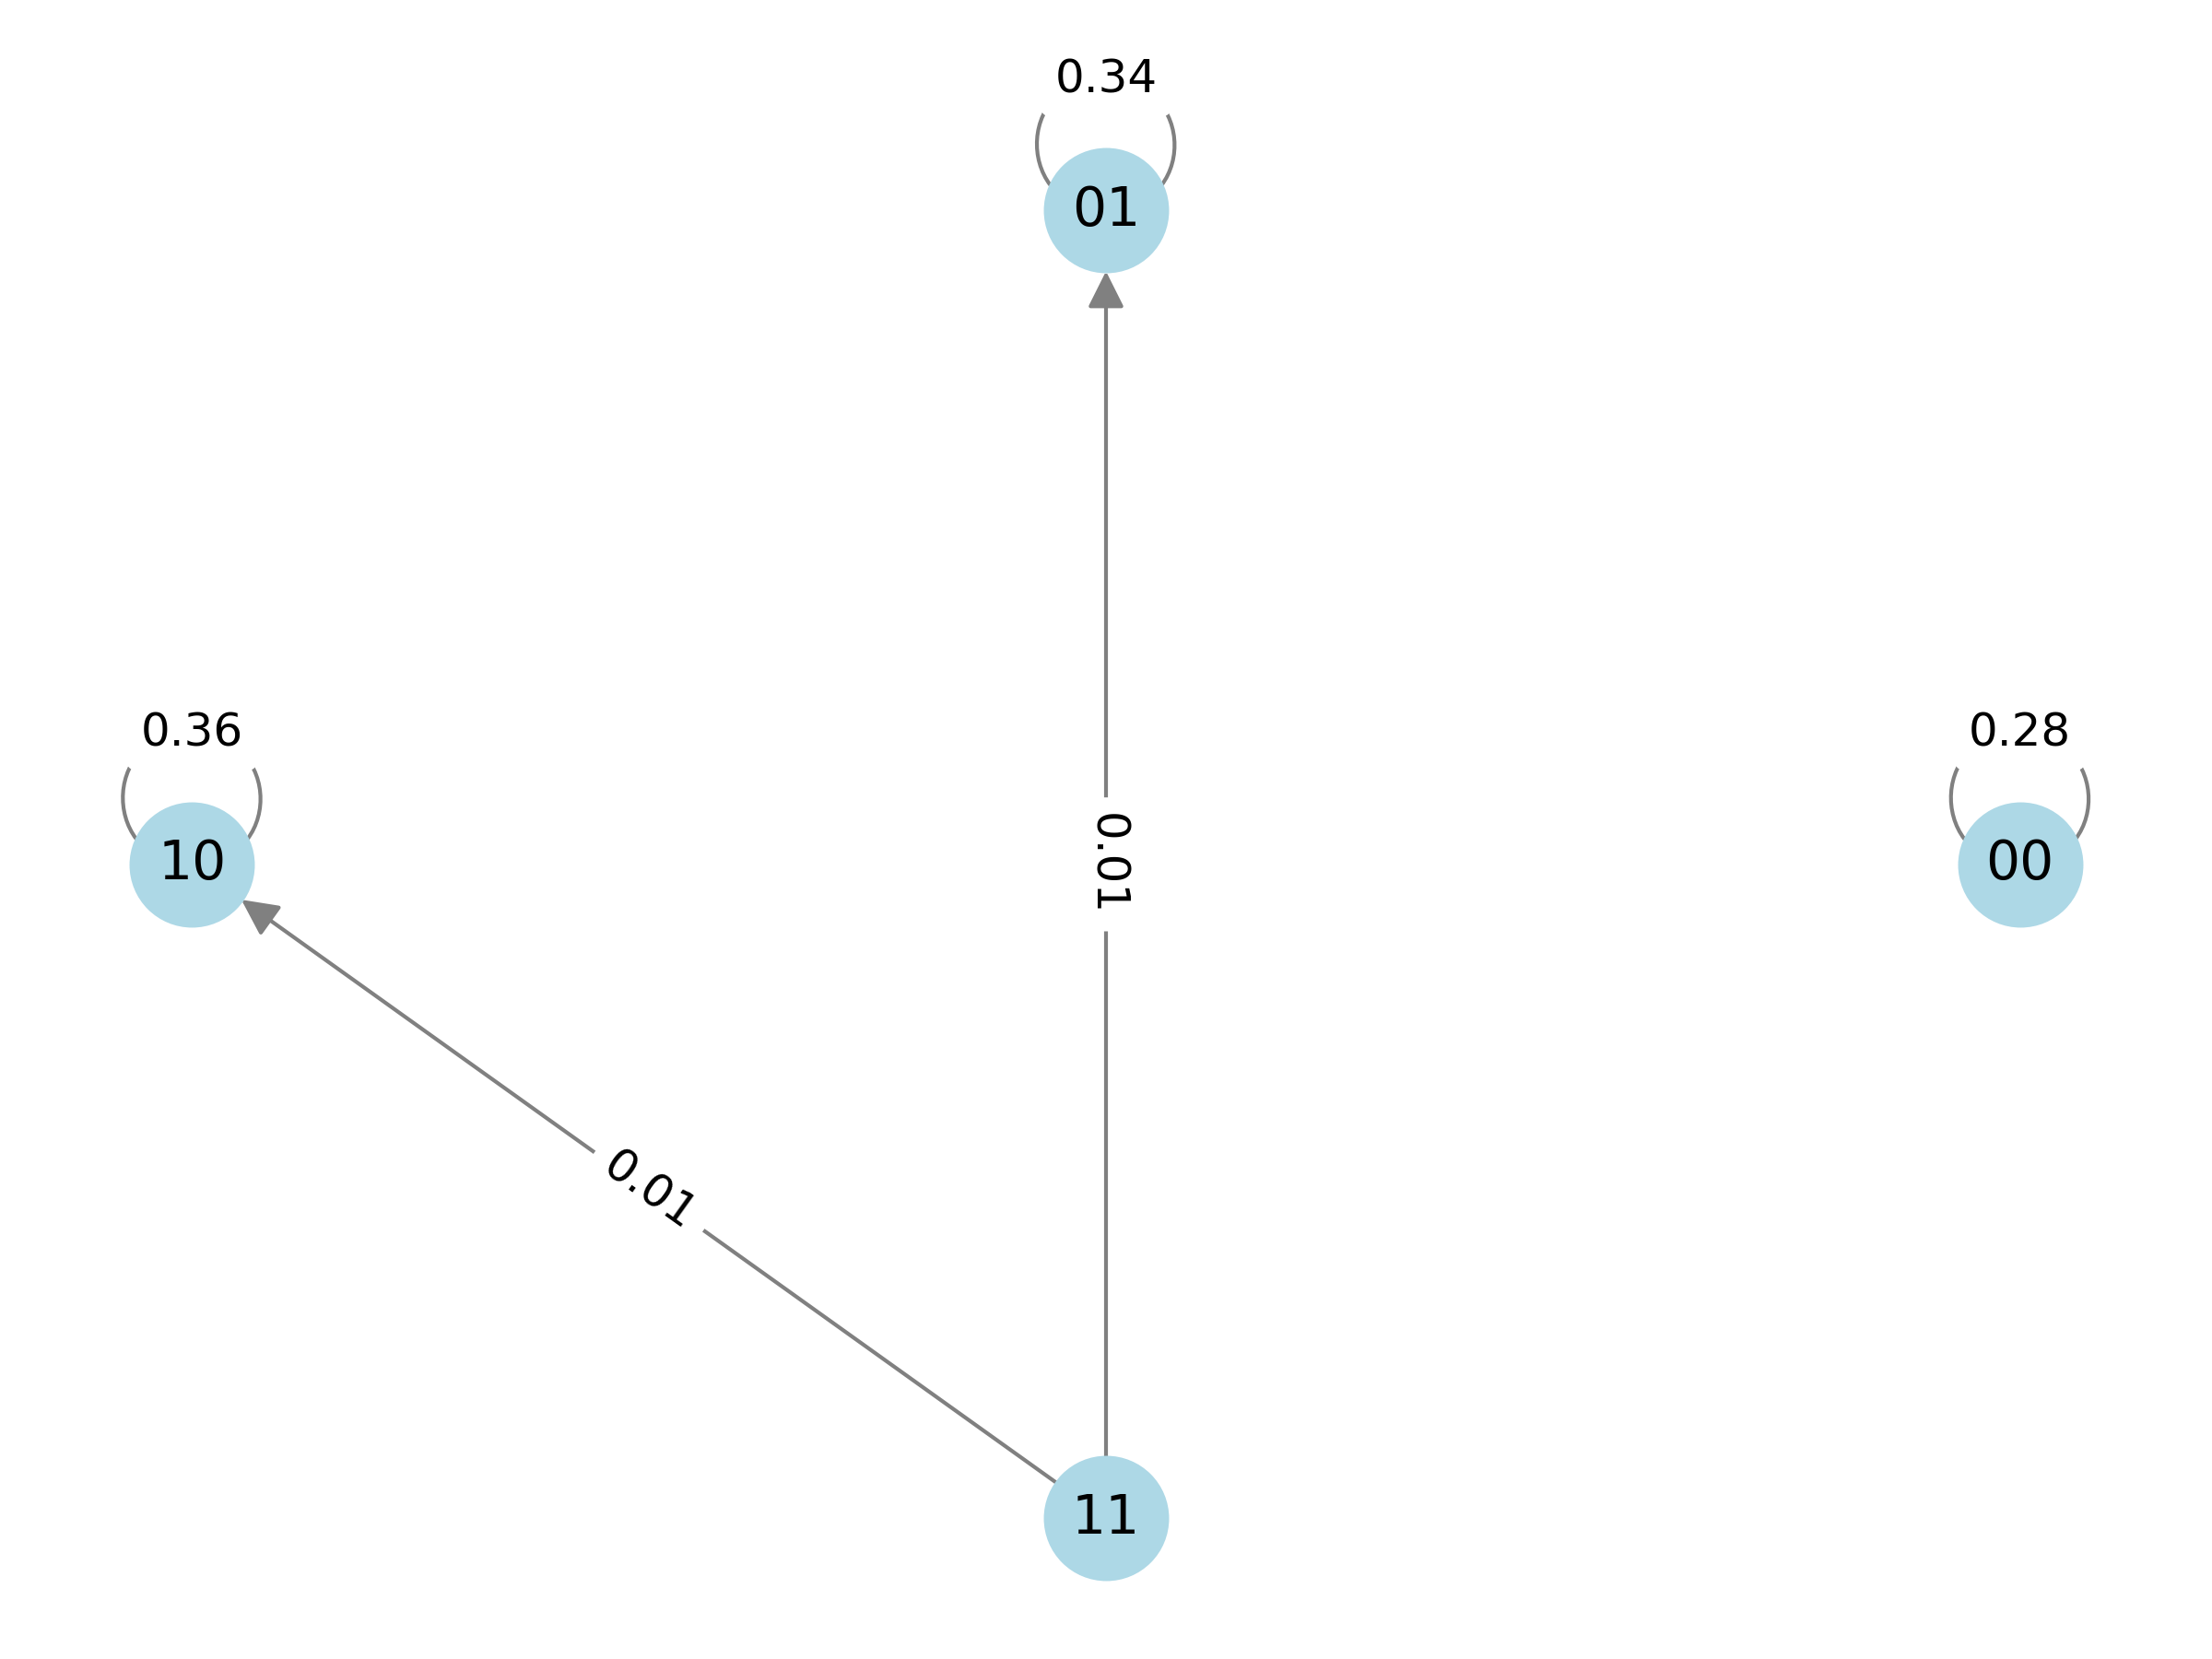

The data file committed next to this chart (first rows):
State, Next_State, Count
00, 00, 0.28
01, 01, 0.34
10, 10, 0.361
11, 01, 0.01
11, 10, 0.009
